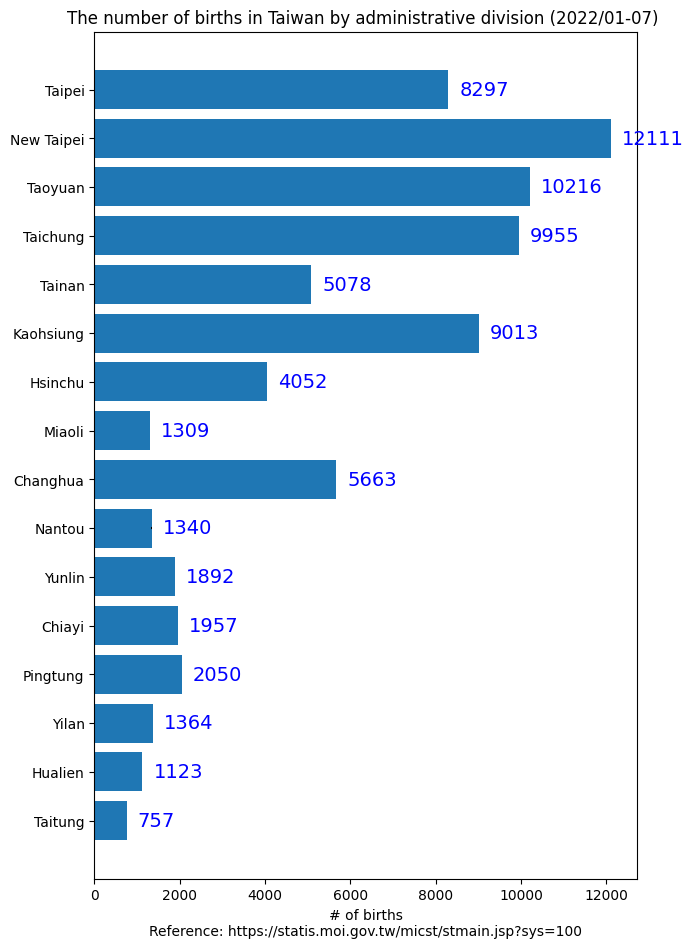

Python code for this plot: (Note: this script raises an exception after producing the figure.)
import matplotlib.pyplot as plt
import numpy as np
import matplotlib.image as image

plt.rcdefaults()

fig, ax = plt.subplots(figsize=(7, 11))

city = ('Taipei', 'New Taipei', 'Taoyuan', 'Taichung', 'Tainan', 'Kaohsiung', 'Hsinchu', 'Miaoli',
        'Changhua', 'Nantou', 'Yunlin', 'Chiayi', 'Pingtung', 'Yilan', 'Hualien', 'Taitung')

y_pos = np.arange(len(city))

births = [8297, 12111, 10216, 9955, 5078, 9013, (1732+2320), 1309, 5663, 1340, 1892, (682+1275), 2050,
          1364, 1123, 757]

error = np.random.rand(len(city))

horizontal_bar = ax.barh(y_pos, births, xerr=error, align='center')
ax.set_yticks(y_pos, labels=city)
ax.invert_yaxis()  # labels read top-to-bottom
ax.set_xlabel("# of births\nReference: https://statis.moi.gov.tw/micst/stmain.jsp?sys=100")
ax.set_title('The number of births in Taiwan by administrative division (2022/01-07) ')

# Label with given captions, custom padding and annotate options
ax.bar_label(horizontal_bar, labels=births, padding=8, color='b', fontsize=14)

img = image.imread('CC-BY.png')

plt.figimage(X=img, xo=600, yo=650, alpha=0.9)

plt.show()

# References:
# 1. https://matplotlib.org/stable/gallery/lines_bars_and_markers/bar_label_demo.html
